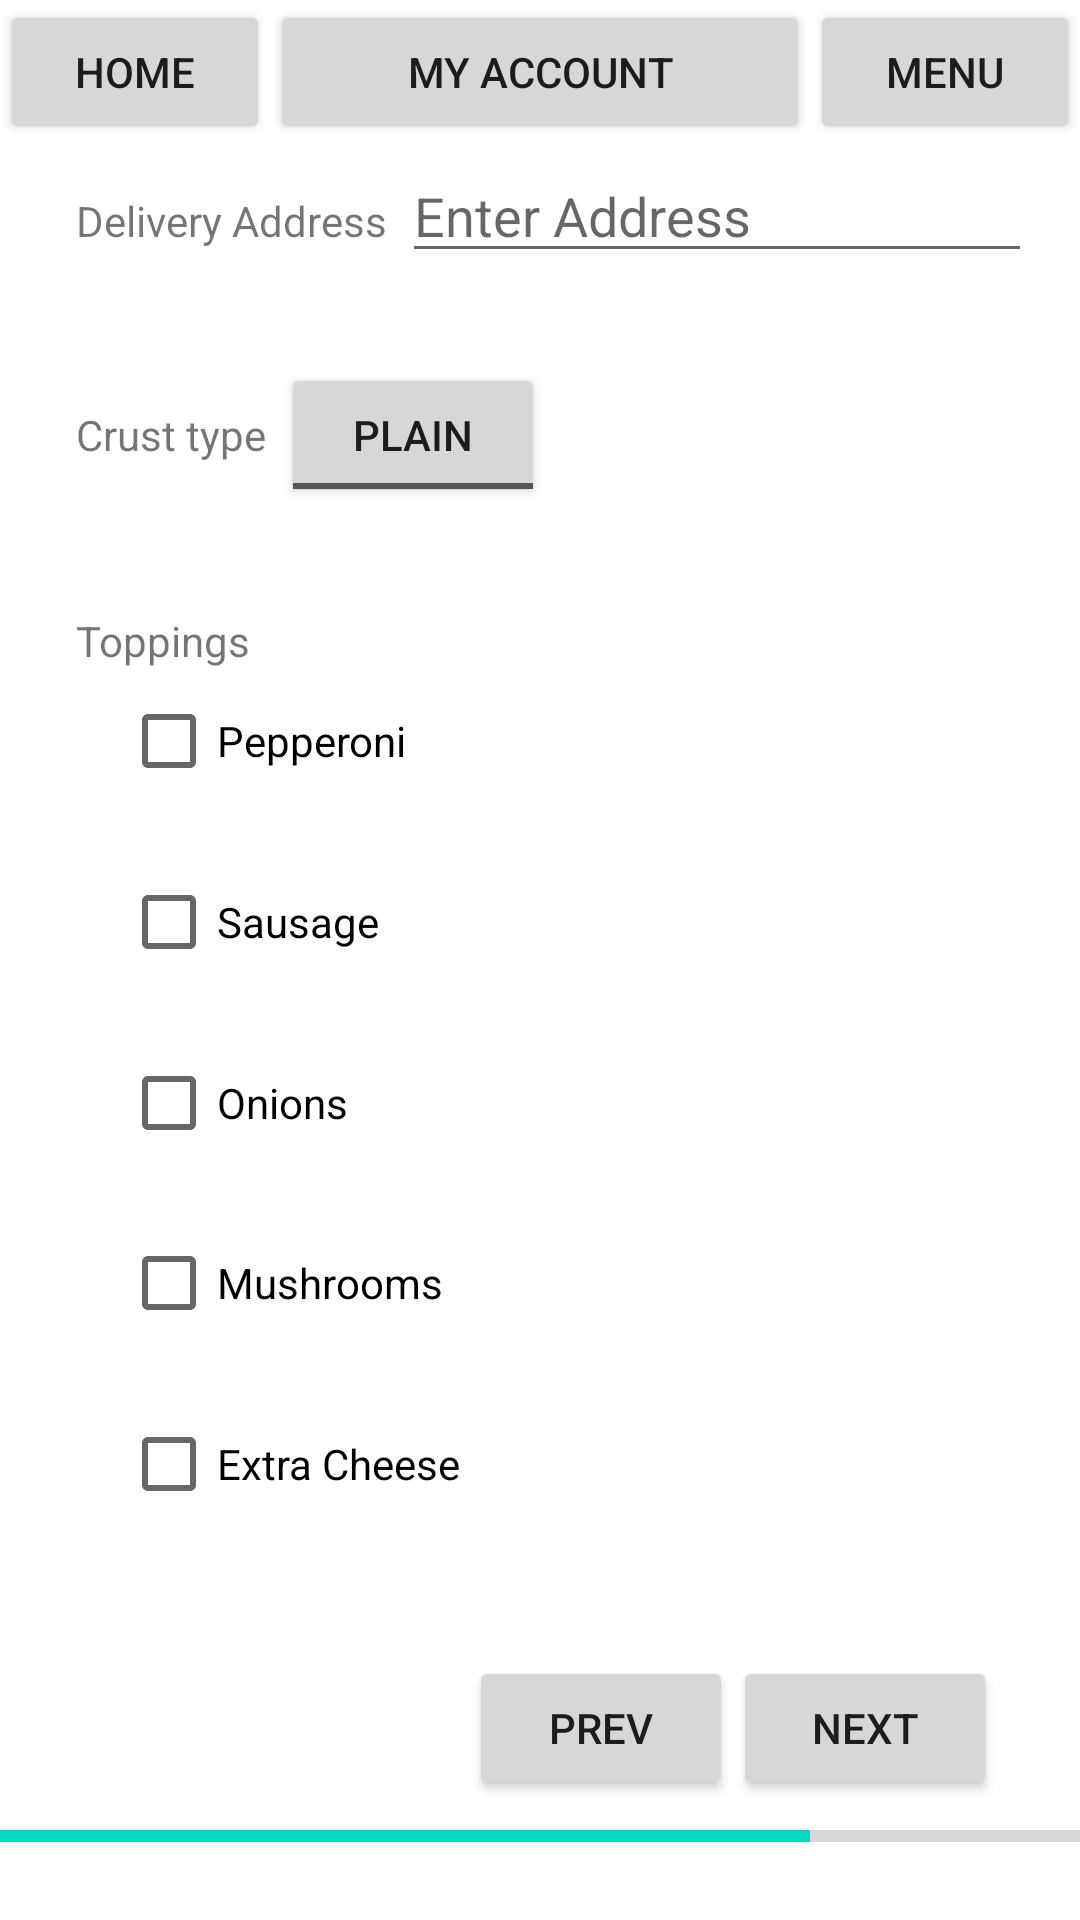

Reconstruct the res/layout file that produces this screen, plus the resources it refers to.
<!-- AndroidManifest.xml: application theme Theme.OmerPizza -->
<!-- res/layout/activity_copy_cat.xml -->
<?xml version="1.0" encoding="utf-8"?>
<androidx.constraintlayout.widget.ConstraintLayout xmlns:android="http://schemas.android.com/apk/res/android"
    xmlns:app="http://schemas.android.com/apk/res-auto"
    xmlns:tools="http://schemas.android.com/tools"
    android:layout_width="match_parent"
    android:layout_height="match_parent"
    tools:context=".CopyCatActivity">

    <Button
        android:id="@+id/button3"
        android:layout_width="0dp"
        android:layout_height="wrap_content"
        android:text="My Account"
        app:layout_constraintEnd_toStartOf="@+id/button2"
        app:layout_constraintHorizontal_bias="0.5"
        app:layout_constraintHorizontal_weight="2"
        app:layout_constraintStart_toEndOf="@+id/button"
        app:layout_constraintTop_toTopOf="parent" />

    <Button
        android:id="@+id/button2"
        android:layout_width="0dp"
        android:layout_height="wrap_content"
        android:text="Menu"
        app:layout_constraintEnd_toEndOf="parent"
        app:layout_constraintHorizontal_bias="0.5"
        app:layout_constraintHorizontal_weight="1"
        app:layout_constraintStart_toEndOf="@+id/button3"
        app:layout_constraintTop_toTopOf="@+id/button3" />

    <Button
        android:id="@+id/button"
        android:layout_width="0dp"
        android:layout_height="wrap_content"
        android:text="Home"
        app:layout_constraintEnd_toStartOf="@+id/button3"
        app:layout_constraintHorizontal_bias="0.5"
        app:layout_constraintHorizontal_weight="1"
        app:layout_constraintStart_toStartOf="parent"
        app:layout_constraintTop_toTopOf="@+id/button3" />

    <androidx.constraintlayout.widget.Guideline
        android:id="@+id/guideline2"
        android:layout_width="wrap_content"
        android:layout_height="wrap_content"
        android:orientation="horizontal"
        app:layout_constraintGuide_percent="0.1" />

    <TextView
        android:id="@+id/textView3"
        android:layout_width="wrap_content"
        android:layout_height="wrap_content"
        android:text="Delivery Address"
        app:layout_constraintStart_toStartOf="@+id/guideline3"
        app:layout_constraintTop_toTopOf="@+id/guideline2" />

    <EditText
        android:id="@+id/editTextTextPersonName"
        android:layout_width="wrap_content"
        android:layout_height="wrap_content"
        android:layout_marginLeft="5dp"
        android:ems="10"
        android:hint="Enter Address"
        android:inputType="textPersonName"
        app:layout_constraintBaseline_toBaselineOf="@+id/textView3"
        app:layout_constraintStart_toEndOf="@+id/textView3"
        tools:ignore="TouchTargetSizeCheck" />

    <androidx.constraintlayout.widget.Guideline
        android:id="@+id/guideline3"
        android:layout_width="wrap_content"
        android:layout_height="wrap_content"
        android:orientation="vertical"
        app:layout_constraintGuide_percent="0.07" />

    <TextView
        android:id="@+id/textView4"
        android:layout_width="wrap_content"
        android:layout_height="wrap_content"
        android:text="Crust type"
        app:layout_constraintBaseline_toBaselineOf="@+id/toggleButton"
        app:layout_constraintStart_toStartOf="@+id/guideline3" />

    <ToggleButton
        android:id="@+id/toggleButton"
        android:layout_width="wrap_content"
        android:layout_height="wrap_content"
        android:layout_marginLeft="5dp"
        android:layout_marginTop="30dp"
        android:text="ToggleButton"
        android:textOff="Plain"
        android:textOn="Thin"
        app:layout_constraintStart_toEndOf="@+id/textView4"
        app:layout_constraintTop_toBottomOf="@+id/editTextTextPersonName" />

    <TextView
        android:id="@+id/textView10"
        android:layout_width="wrap_content"
        android:layout_height="wrap_content"
        android:layout_marginTop="35dp"
        android:text="Toppings"
        app:layout_constraintStart_toStartOf="@+id/guideline3"
        app:layout_constraintTop_toBottomOf="@+id/toggleButton" />


    <androidx.constraintlayout.widget.Guideline
        android:id="@+id/guideline4"
        android:layout_width="wrap_content"
        android:layout_height="wrap_content"
        android:orientation="horizontal"
        app:layout_constraintGuide_percent="0.8" />

    <CheckBox
        android:id="@+id/checkBox"
        android:layout_width="wrap_content"
        android:layout_height="wrap_content"
        android:layout_marginStart="15dp"
        android:text="Pepperoni"
        app:layout_constraintBottom_toTopOf="@+id/checkBox2"
        app:layout_constraintStart_toStartOf="@+id/guideline3"
        app:layout_constraintTop_toBottomOf="@+id/textView10"
        app:layout_constraintVertical_chainStyle="spread_inside"
        app:layout_constraintVertical_weight="0" />

    <CheckBox
        android:id="@+id/checkBox2"
        android:layout_width="wrap_content"
        android:layout_height="wrap_content"
        android:text="Sausage"
        app:layout_constraintBottom_toTopOf="@+id/checkBox3"
        app:layout_constraintStart_toStartOf="@+id/checkBox"
        app:layout_constraintTop_toBottomOf="@+id/checkBox"
        app:layout_constraintVertical_weight="0" />

    <CheckBox
        android:id="@+id/checkBox3"
        android:layout_width="wrap_content"
        android:layout_height="wrap_content"
        android:text="Onions"
        app:layout_constraintBottom_toTopOf="@+id/checkBox4"
        app:layout_constraintStart_toStartOf="@+id/checkBox2"
        app:layout_constraintTop_toBottomOf="@+id/checkBox2"
        app:layout_constraintVertical_weight="0" />

    <CheckBox
        android:id="@+id/checkBox4"
        android:layout_width="wrap_content"
        android:layout_height="wrap_content"
        android:text="Mushrooms"
        app:layout_constraintBottom_toTopOf="@+id/checkBox5"
        app:layout_constraintStart_toStartOf="@+id/checkBox3"
        app:layout_constraintTop_toBottomOf="@+id/checkBox3"
        app:layout_constraintVertical_weight="0" />

    <CheckBox
        android:id="@+id/checkBox5"
        android:layout_width="wrap_content"
        android:layout_height="wrap_content"
        android:text="Extra Cheese"
        app:layout_constraintBottom_toTopOf="@+id/guideline4"
        app:layout_constraintStart_toStartOf="@+id/checkBox4"
        app:layout_constraintTop_toBottomOf="@+id/checkBox4"
        app:layout_constraintVertical_weight="0" />

    <ProgressBar
        android:id="@+id/progressBar"
        style="?android:attr/progressBarStyleHorizontal"
        android:layout_width="match_parent"
        android:layout_height="wrap_content"
        android:layout_marginBottom="20dp"
        android:progress="75"
        app:layout_constraintBottom_toBottomOf="parent"
        app:layout_constraintEnd_toEndOf="parent"
        app:layout_constraintStart_toStartOf="parent" />

    <Button
        android:id="@+id/button4"
        android:layout_width="wrap_content"
        android:layout_height="wrap_content"
        android:layout_marginBottom="40dp"
        android:text="Prev"
        app:layout_constraintBottom_toBottomOf="parent"
        app:layout_constraintEnd_toStartOf="@+id/button5"
        app:layout_constraintHorizontal_bias="0.85"
        app:layout_constraintHorizontal_chainStyle="packed"
        app:layout_constraintStart_toStartOf="parent" />

    <Button
        android:id="@+id/button5"
        android:layout_width="wrap_content"
        android:layout_height="wrap_content"
        android:text="Next"
        app:layout_constraintBaseline_toBaselineOf="@+id/button4"
        app:layout_constraintEnd_toEndOf="parent"
        app:layout_constraintHorizontal_bias="0.5"
        app:layout_constraintStart_toEndOf="@+id/button4" />

</androidx.constraintlayout.widget.ConstraintLayout>
<!-- resources referenced by this layout -->
<resources>
  <style name="Theme.OmerPizza" parent="Theme.MaterialComponents.DayNight.DarkActionBar">
          
          <item name="colorPrimary">@color/purple_500</item>
          <item name="colorPrimaryVariant">@color/purple_700</item>
          <item name="colorOnPrimary">@color/white</item>
          
          <item name="colorSecondary">@color/teal_200</item>
          <item name="colorSecondaryVariant">@color/teal_700</item>
          <item name="colorOnSecondary">@color/black</item>
          
          <item name="android:statusBarColor" tools:targetApi="l">?attr/colorPrimaryVariant</item>
          
      </style>
  <!-- not gathered from this repository: default colours our renderer supplied (Android Studio template values) -->
  <color name="purple_500">#FF6200EE</color>
  <color name="purple_700">#FF3700B3</color>
  <color name="teal_200">#FF03DAC5</color>
  <color name="teal_700">#FF018786</color>
  <color name="black">#FF000000</color>
  <color name="white">#FFFFFFFF</color>
</resources>
